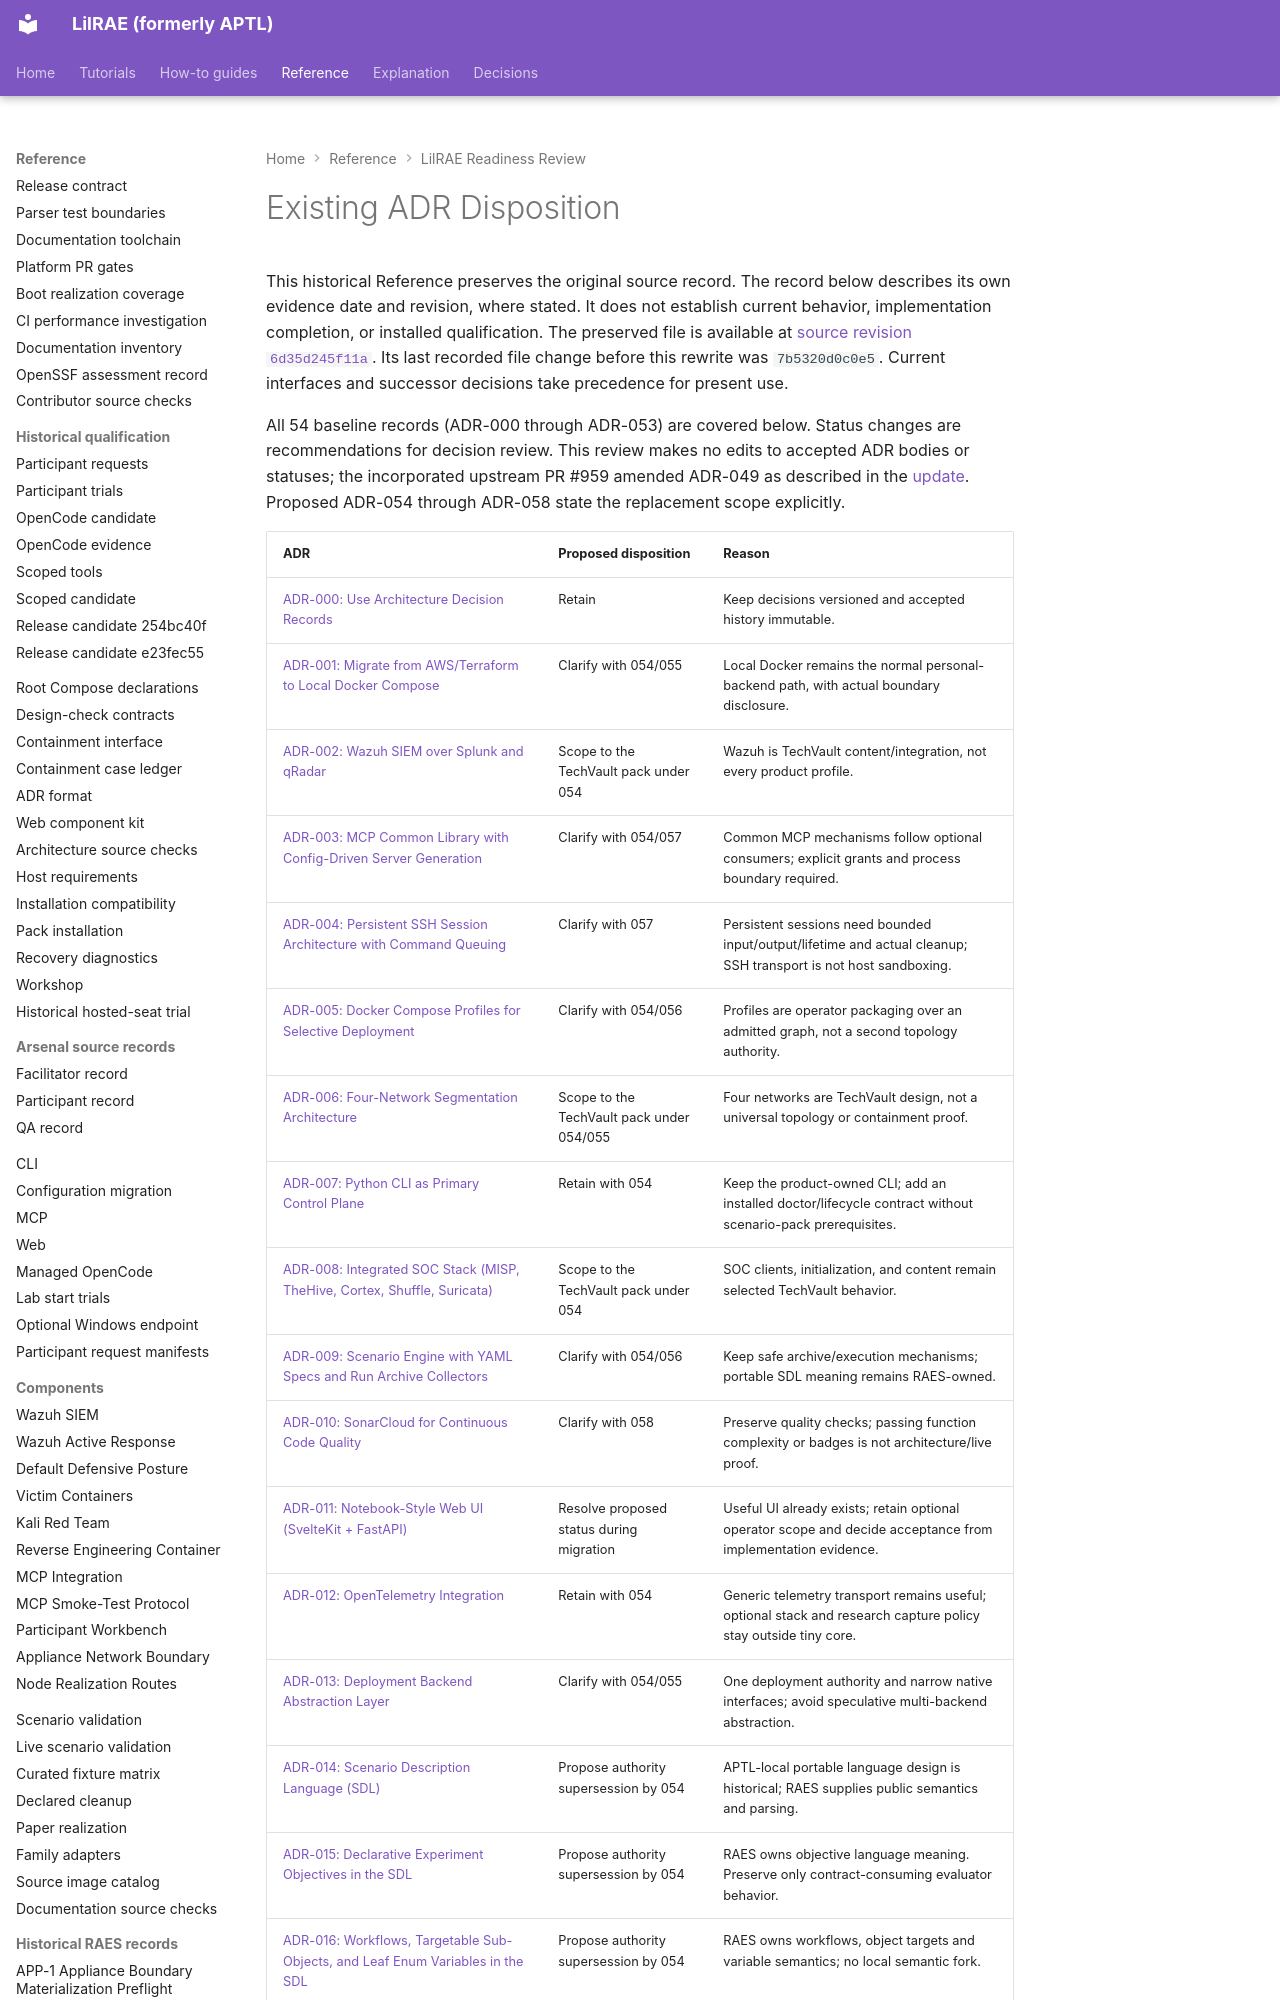

repository: OpenRAE/lilrae · page: reviews/962-lilrae-readiness/adr-disposition/index.html · generator: mkdocs

# Existing ADR Disposition

This historical Reference preserves the original source record.
The record below describes its own evidence date and revision, where stated.
It does not establish current behavior, implementation completion, or installed qualification.
The preserved file is available at [source revision `6d35d245f11a`](https://github.com/OpenRAE/lilrae/blob/6d35d245f11a7fffcaac1645cd25ccfafbad4599/docs/reviews/962-lilrae-readiness/adr-disposition.md).
Its last recorded file change before this rewrite was `7b5320d0c0e5`.
Current interfaces and successor decisions take precedence for present use.


All 54 baseline records (ADR-000 through ADR-053) are covered below. Status changes are recommendations for decision review. This review makes no edits to accepted ADR bodies or statuses; the incorporated upstream PR #959 amended ADR-049 as described in the [update](upstream-update.md). Proposed ADR-054 through ADR-058 state the replacement scope explicitly.
